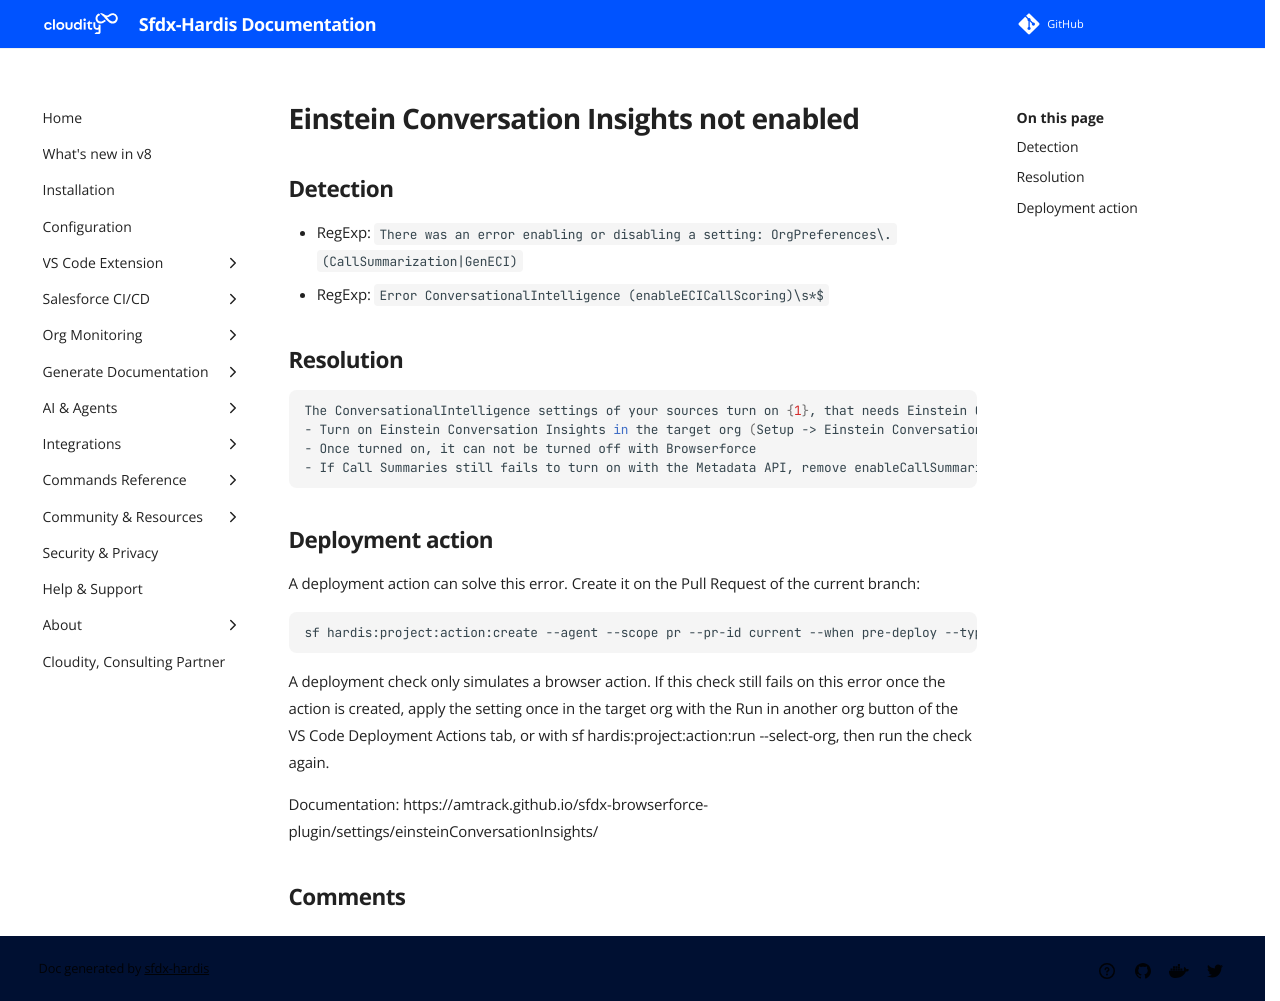

repository: hardisgroupcom/sfdx-hardis · page: sf-deployment-assistant/Einstein-Conversation-Insights-not-enabled/index.html · generator: mkdocs

---
title: "Einstein Conversation Insights not enabled (Deployment assistant)"
description: "How to solve Salesforce deployment error \"/There was an error enabling or disabling a setting: OrgPreferences\\.(CallSummarization|GenECI)\""
---
<!-- markdownlint-disable MD013 -->
# Einstein Conversation Insights not enabled

## Detection

- RegExp: `There was an error enabling or disabling a setting: OrgPreferences\.(CallSummarization|GenECI)`
- RegExp: `Error ConversationalIntelligence (enableECICallScoring)\s*$`

## Resolution

```shell
The ConversationalIntelligence settings of your sources turn on {1}, that needs Einstein Conversation Insights already turned on in the target org: turning it on in the same deployment is not enough
- Turn on Einstein Conversation Insights in the target org (Setup -> Einstein Conversation Insights), or use a deployment action that waits until it is completely on
- Once turned on, it can not be turned off with Browserforce
- If Call Summaries still fails to turn on with the Metadata API, remove enableCallSummarization from ConversationalIntelligence.settings-meta.xml and use the callSummaries setting of Browserforce instead (https://amtrack.github.io/sfdx-browserforce-plugin/settings/callSummaries/)
```

## Deployment action

A deployment action can solve this error. Create it on the Pull Request of the current branch:

```shell
sf hardis:project:action:create --agent --scope pr --pr-id current --when pre-deploy --type browser --label "Turn on Einstein Conversation Insights" --browser-setting einsteinConversationInsights --browser-config '{"enabled":true}'
```

A deployment check only simulates a browser action. If this check still fails on this error once the action is created, apply the setting once in the target org with the Run in another org button of the VS Code Deployment Actions tab, or with sf hardis:project:action:run --select-org, then run the check again.

Documentation: https://amtrack.github.io/sfdx-browserforce-plugin/settings/einsteinConversationInsights/
